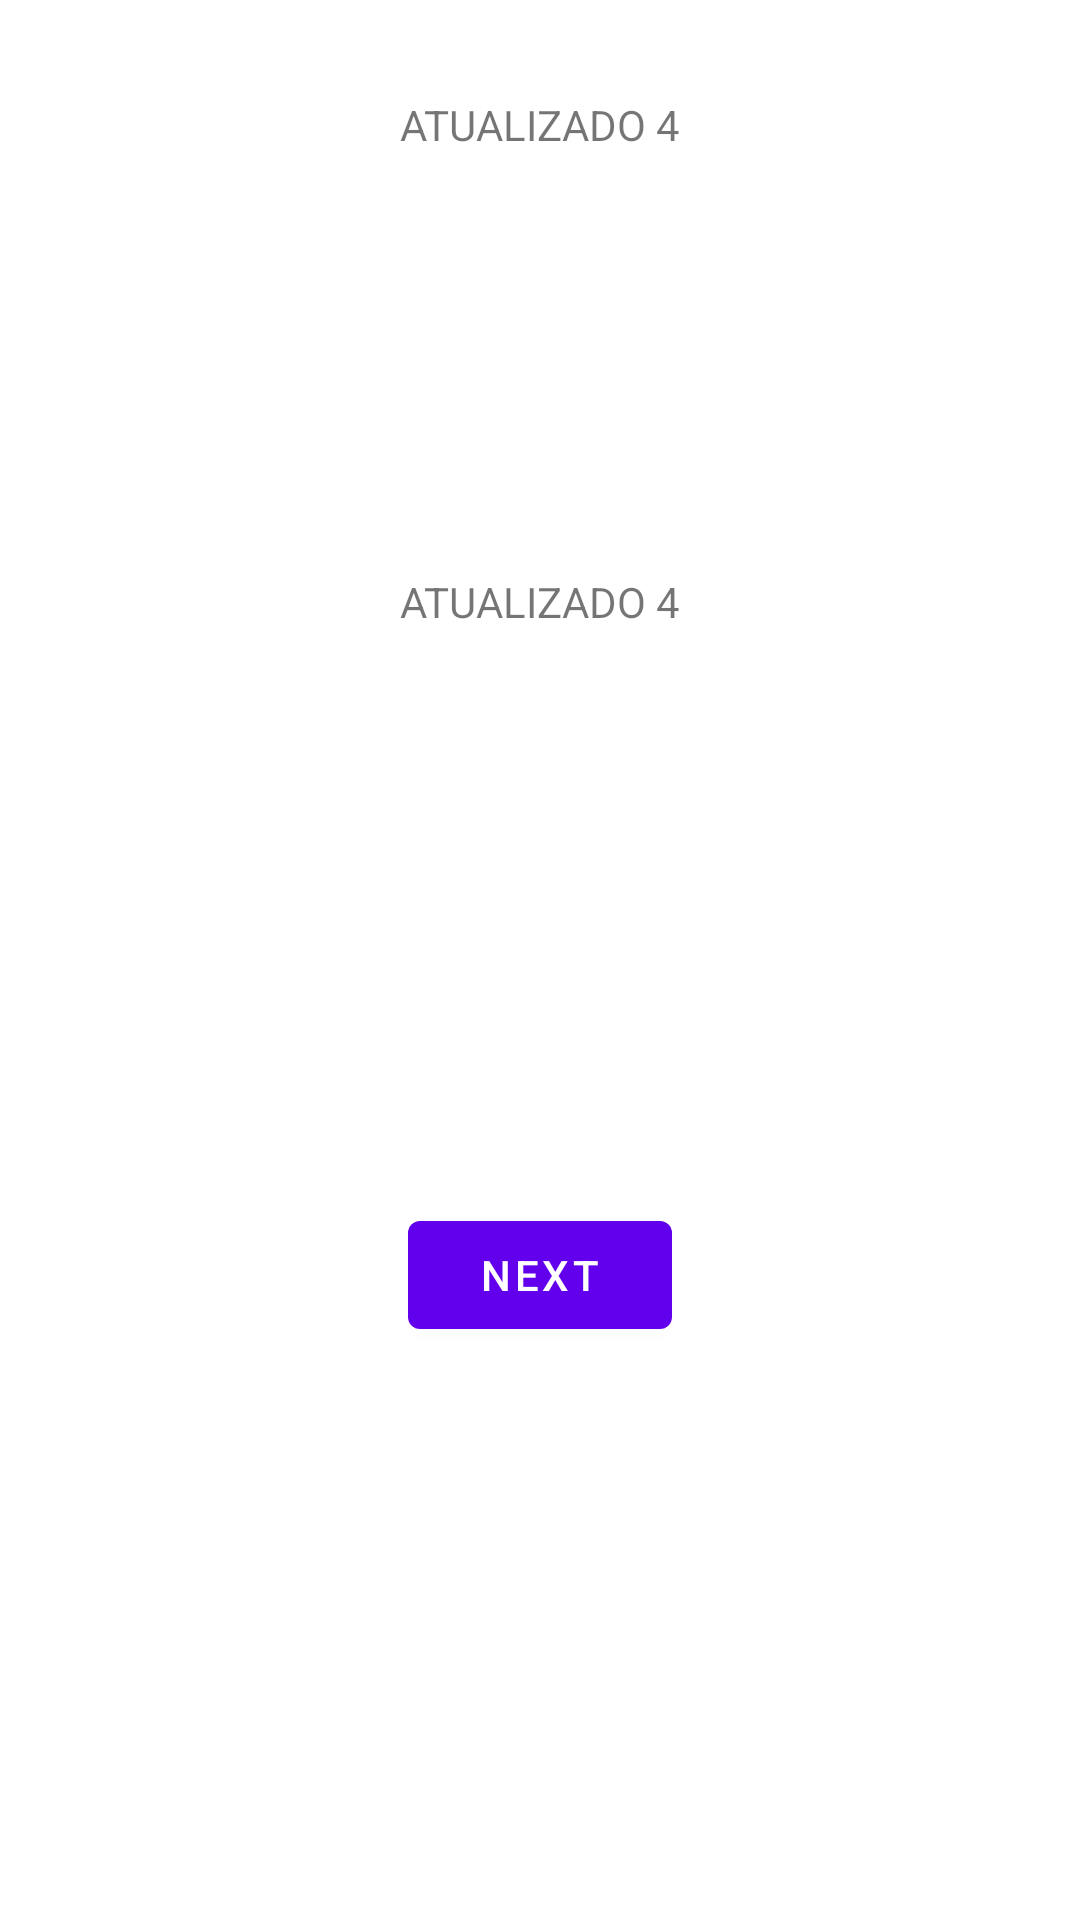

The Android layout XML behind this screen, and the referenced resources:
<!-- AndroidManifest.xml: application theme Theme.CadastroClientes -->
<!-- res/layout/fragment_first.xml -->
<?xml version="1.0" encoding="utf-8"?>
<androidx.constraintlayout.widget.ConstraintLayout xmlns:android="http://schemas.android.com/apk/res/android"
    xmlns:app="http://schemas.android.com/apk/res-auto"
    xmlns:tools="http://schemas.android.com/tools"
    android:layout_width="match_parent"
    android:layout_height="match_parent"
    tools:context=".FirstFragment">

    <TextView
        android:id="@+id/textview_first"
        android:layout_width="wrap_content"
        android:layout_height="wrap_content"
        android:text="@string/hello_first_fragment"
        app:layout_constraintBottom_toTopOf="@id/button_first"
        app:layout_constraintEnd_toEndOf="parent"
        app:layout_constraintStart_toStartOf="parent"
        app:layout_constraintTop_toTopOf="parent" />


    <TextView
        android:id="@+id/textview_second"
        android:layout_width="wrap_content"
        android:layout_height="wrap_content"
        android:layout_marginTop="32dp"
        android:text="@string/hello_first_fragment"
        app:layout_constraintBottom_toTopOf="@id/button_first"
        app:layout_constraintEnd_toEndOf="parent"
        app:layout_constraintStart_toStartOf="parent"
        app:layout_constraintTop_toTopOf="parent"
        app:layout_constraintVertical_bias="0.0" />

    <Button
        android:id="@+id/button_first"
        android:layout_width="wrap_content"
        android:layout_height="wrap_content"
        android:text="@string/next"
        app:layout_constraintBottom_toBottomOf="parent"
        app:layout_constraintEnd_toEndOf="parent"
        app:layout_constraintStart_toStartOf="parent"
        app:layout_constraintTop_toBottomOf="@id/textview_first" />
</androidx.constraintlayout.widget.ConstraintLayout>
<!-- resources referenced by this layout -->
<resources>
  <string name="hello_first_fragment">ATUALIZADO 4</string>
  <string name="next">Next</string>
  <style name="Theme.CadastroClientes" parent="Theme.MaterialComponents.DayNight.DarkActionBar">
          
          <item name="colorPrimary">@color/purple_500</item>
          <item name="colorPrimaryVariant">@color/purple_700</item>
          <item name="colorOnPrimary">@color/white</item>
          
          <item name="colorSecondary">@color/teal_200</item>
          <item name="colorSecondaryVariant">@color/teal_700</item>
          <item name="colorOnSecondary">@color/black</item>
          
          <item name="android:statusBarColor">?attr/colorPrimaryVariant</item>
          
      </style>
  <!-- not gathered from this repository: default colours our renderer supplied (Android Studio template values) -->
  <color name="purple_500">#FF6200EE</color>
  <color name="purple_700">#FF3700B3</color>
  <color name="teal_200">#FF03DAC5</color>
  <color name="teal_700">#FF018786</color>
  <color name="black">#FF000000</color>
  <color name="white">#FFFFFFFF</color>
</resources>
